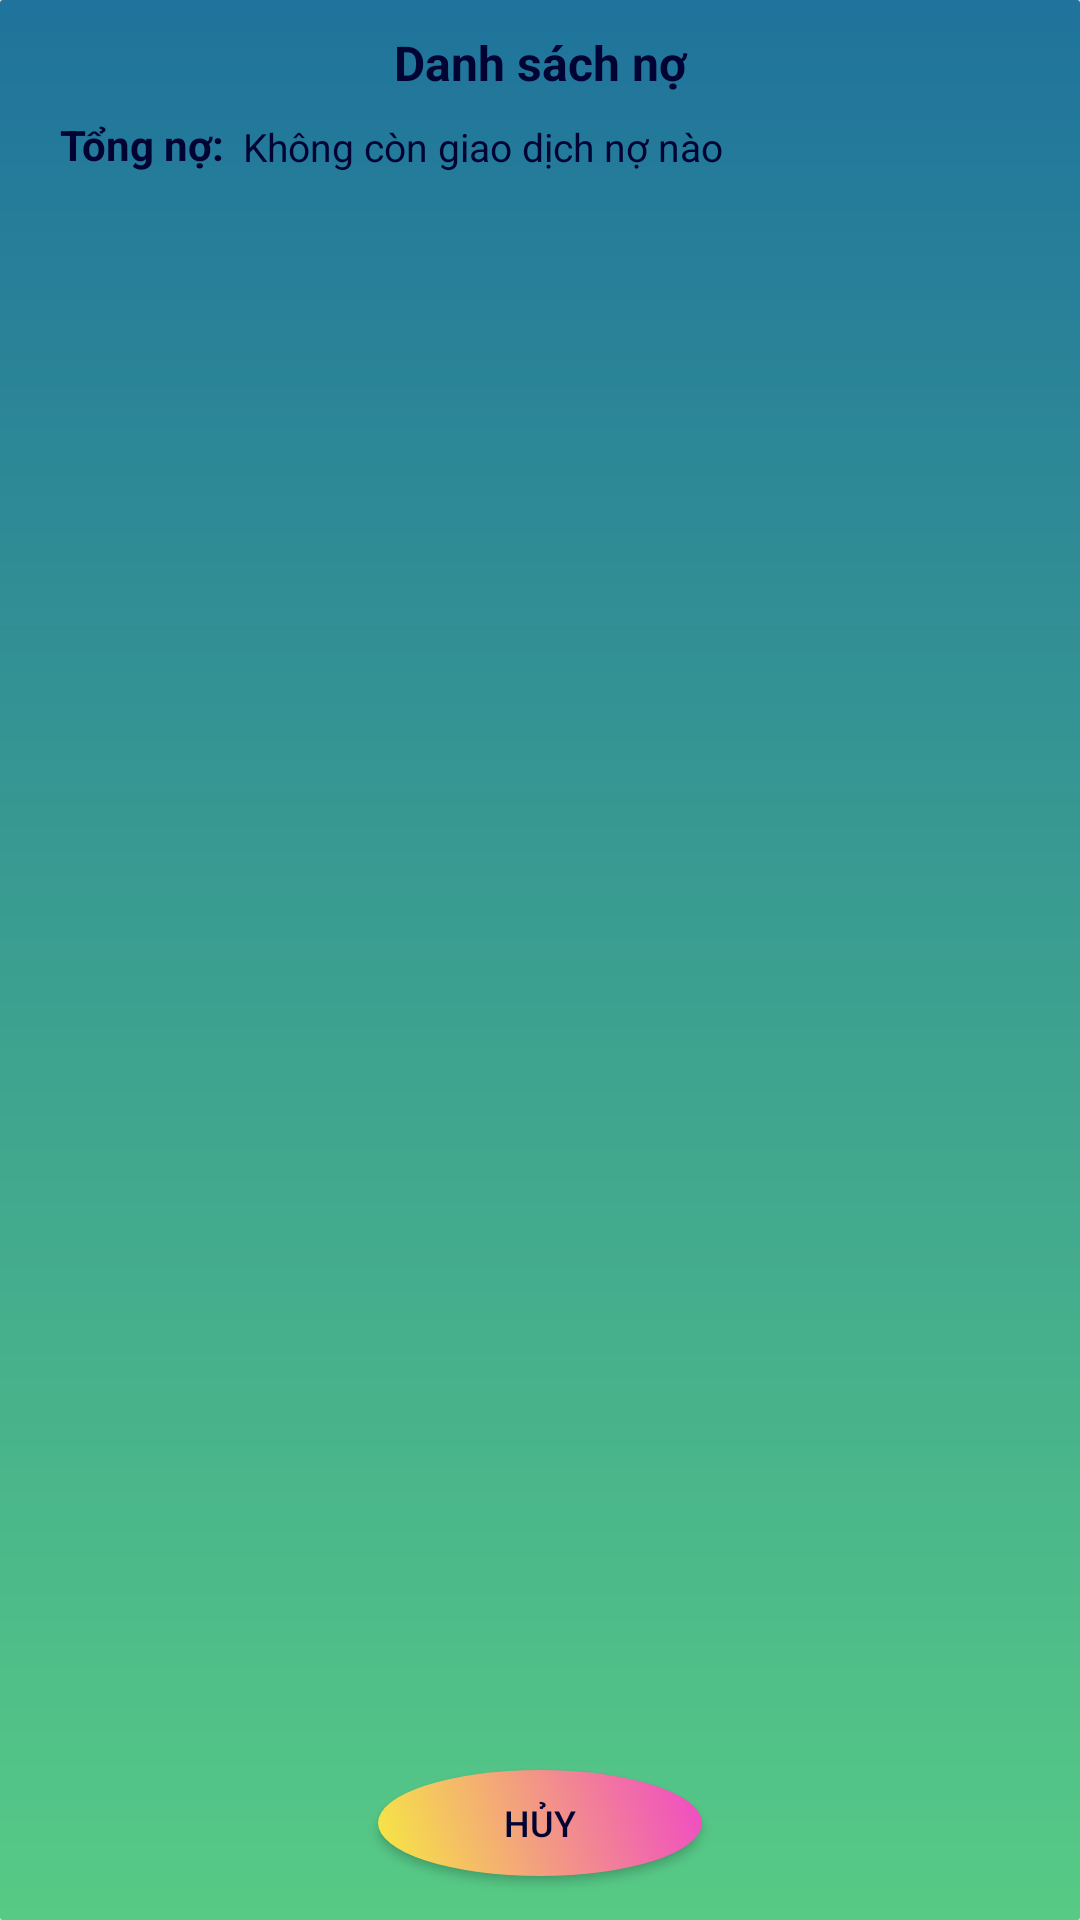

Write the Android layout XML for this screen, with the resource values it uses.
<!-- AndroidManifest.xml: application theme LightTheme -->
<!-- res/layout/choose_person_loan_dialog.xml -->
<?xml version="1.0" encoding="utf-8"?>
<androidx.constraintlayout.widget.ConstraintLayout xmlns:android="http://schemas.android.com/apk/res/android"
    android:layout_width="300dp"
    android:layout_height="620dp"
    android:layout_gravity="center"
    android:background="@drawable/gradient"
    xmlns:app="http://schemas.android.com/apk/res-auto"
   >

    <TextView
        android:id="@+id/textView4"
        android:layout_width="0dp"
        android:layout_height="wrap_content"
        android:layout_marginTop="10dp"
        android:gravity="center"
        android:text="Danh sách nợ"
        android:textSize="16sp"
        android:textStyle="bold"
        app:layout_constraintBottom_toBottomOf="parent"
        app:layout_constraintEnd_toEndOf="parent"
        app:layout_constraintStart_toStartOf="parent"
        app:layout_constraintTop_toTopOf="parent"
        app:layout_constraintVertical_bias="0.0" />

    <TextView
        android:id="@+id/textView5"
        android:layout_width="wrap_content"
        android:layout_height="wrap_content"
        android:layout_marginLeft="20dp"
        android:gravity="center"
        android:text="Tổng nợ:"
        android:textSize="14sp"
        android:textStyle="bold"
        app:layout_constraintBottom_toBottomOf="parent"
        app:layout_constraintEnd_toEndOf="parent"
        app:layout_constraintHorizontal_bias="0.0"
        app:layout_constraintStart_toStartOf="parent"
        app:layout_constraintTop_toBottomOf="@+id/textView4"
        app:layout_constraintVertical_bias="0.012" />

    <TextView
        android:id="@+id/totalloanText"
        android:layout_width="0dp"
        android:layout_height="wrap_content"
        android:layout_marginLeft="6dp"
        android:gravity="left"
        android:text="Không còn giao dịch nợ nào"
        android:textSize="13sp"
        app:layout_constraintBottom_toBottomOf="parent"
        app:layout_constraintEnd_toEndOf="parent"
        app:layout_constraintHorizontal_bias="0.0"
        app:layout_constraintStart_toEndOf="@+id/textView5"
        app:layout_constraintTop_toBottomOf="@+id/textView4"
        app:layout_constraintVertical_bias="0.014"
        app:layout_constraintWidth_percent="0.6" />

    <ListView
        android:id="@+id/loanLV"
        android:layout_width="0dp"
        android:layout_height="0dp"
        android:layout_marginTop="10dp"
        android:layout_marginBottom="60dp"
        app:layout_constraintBottom_toBottomOf="parent"
        app:layout_constraintEnd_toEndOf="parent"
        app:layout_constraintHeight_percent="0.8"
        app:layout_constraintStart_toStartOf="parent"
        app:layout_constraintTop_toBottomOf="@+id/textView5"
        app:layout_constraintVertical_bias="1.0"
        app:layout_constraintWidth_percent="0.88" />

    <Button
        android:id="@+id/cancelBut"
        android:layout_width="0dp"
        android:layout_height="0dp"
        android:layout_marginTop="10dp"
        android:background="@drawable/circle_gradient"
        android:text="Hủy"
        android:textSize="12sp"
        app:layout_constraintBottom_toBottomOf="parent"
        app:layout_constraintEnd_toEndOf="parent"
        app:layout_constraintHeight_percent="0.055"
        app:layout_constraintStart_toStartOf="parent"
        app:layout_constraintTop_toBottomOf="@+id/loanLV"
        app:layout_constraintVertical_bias="0.0"
        app:layout_constraintWidth_percent="0.3" />
</androidx.constraintlayout.widget.ConstraintLayout>
<!-- resources referenced by this layout -->
<resources>
  <!-- drawable circle_gradient (drawable) -->
  <?xml version="1.0" encoding="utf-8"?>
  <shape xmlns:android="http://schemas.android.com/apk/res/android"
      android:shape="oval">
      <gradient
          android:startColor="#f6ea41"
          android:endColor="#f048c6"
         android:angle="45"
         />
  </shape>
  <!-- drawable gradient (drawable-v24) -->
  <?xml version="1.0" encoding="utf-8"?>
  <shape xmlns:android="http://schemas.android.com/apk/res/android"
      android:shape="rectangle">
      <gradient
          android:startColor="#57ca85"
          android:endColor="#1F739C"
         android:angle="90"
         />
      <corners
          android:radius="1dp" >
      </corners>
  </shape>
  <style name="LightTheme" parent="Theme.AppCompat.Light.DarkActionBar">
          <item name="colorPrimary">@color/red</item>
          <item name="titleTextColor">@color/dark_dark</item>
          <item name="colorPrimaryDark">@color/soft_pink</item>               
          <item name="android:navigationBarColor">@color/soft_green</item>   
          <item name="colorAccent">@color/dark_red</item>
          <item name="android:textColor">@color/dark_dark</item>
          <item name="android:windowBackground">@drawable/day_gradient</item>      
          <item name="android:textColorPrimary">@color/dark_red</item>       
          <item name="android:textColorSecondary">@color/dark_dark</item>   
  
      </style>
  <color name="red">#9e2a2b</color>
  <color name="dark_dark">#010332</color>
  <color name="soft_pink">#fde4cf</color>
  <color name="soft_green">#e9edc9</color>
  <color name="dark_red">#29011c</color>
  <!-- drawable day_gradient (drawable-v24) -->
  <?xml version="1.0" encoding="utf-8"?>
  <shape xmlns:android="http://schemas.android.com/apk/res/android" android:shape="rectangle" >
      <gradient
          android:startColor="@color/soft_green"
          android:endColor="@color/soft_pink"
          android:angle="90"/>
      <corners
          android:radius="0dp"/>
  </shape>
</resources>
